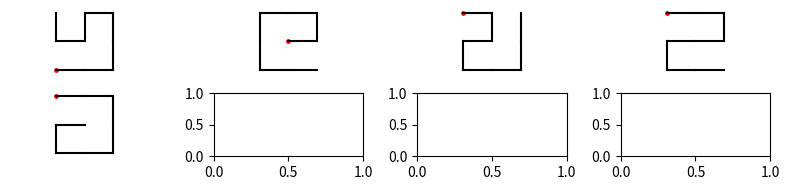
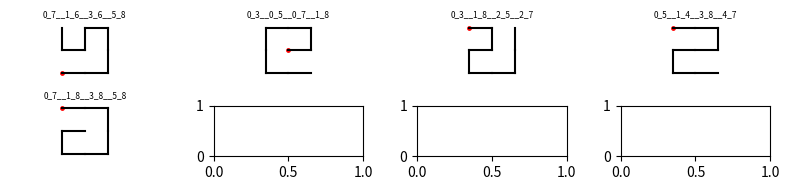
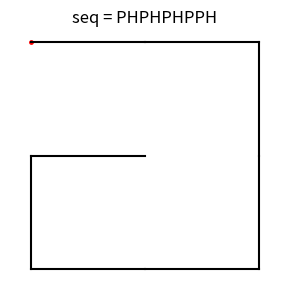
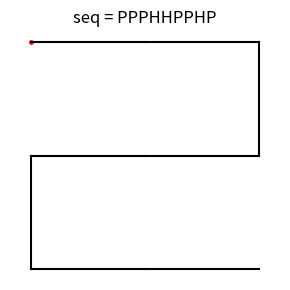

Recreate these plots in Python, in order.
import numpy as np 
from itertools import product
import matplotlib
matplotlib.use('Agg')
import matplotlib.pyplot as plt 
from copy import deepcopy


direction_to_int = {(1, 0): 0, (-1, 0): 1, (0, 1): 2, (0, -1): 3}
int_to_direction = {i: d for d, i in direction_to_int.items()}
index_to_new_index_90deg = {old_index: direction_to_int[(-old_dir[1], old_dir[0])] for old_dir, old_index in direction_to_int.items()} #rotation by 90
mirror_image_x_axis = {0: 0, 1: 1, 2: 3, 3: 2}
contact_energies = {(0, 0): -1, (0, 1): 0, (1, 0): 0, (1, 1): 0} # H is 0

def enumerate_all_structures(n):
	L = n**2
	structures = []
	for startposition in product(np.arange(n), repeat=2):
		if sum(startposition)%2 == 0 or n%2 == 0: 
		    # [redacted]
		    # a simple way of seeing that this has to hold: an odd-length chain will start and end on the same parity, 
		    # but a 5x5 lattice has more sites of even parity -> need to start and end at even parity
		   	structures += find_all_walks_given_start(tuple(startposition), n, L, [startposition,])
	structures_up_down_notation = take_out_mirror_images(list(set([from_coordinates_to_up_down(s, L) for s in structures])))
	return structures_up_down_notation

def take_out_mirror_images(structure_list):
	#a flip across x-axis is same structure, just turned
	mirror_images = [tuple([mirror_image_x_axis[i] for i in s]) for s in structure_list] # the mirrored structures still have their first direction aligned with the x-axis because we flip over x
	structure_list_no_mirror_images = []
	for i, s in enumerate(structure_list):
		if s not in mirror_images[:i]:
		    structure_list_no_mirror_images.append(s)
	return structure_list_no_mirror_images


def turn_such_that_first_index_zero(structure_up_down_notation):
	while structure_up_down_notation[0] != 0:
		structure_up_down_notation = [index_to_new_index_90deg[i] for i in structure_up_down_notation]
	return tuple(structure_up_down_notation)

def from_coordinates_to_up_down(s, L):
	return turn_such_that_first_index_zero([direction_to_int[(s[i + 1][0] - s[i][0], s[i + 1][1] - s[i][1])]  for i in range(L - 1)])


def find_all_walks_given_start(startposition, n, L, walk_so_far):
	if len(walk_so_far) == L:
		return [deepcopy(walk_so_far), ]
	list_walks = []
	for next_move in ((1, 0), (-1, 0), (0, 1), (0, -1)):
		new_pos = (startposition[0] + next_move[0], startposition[1] + next_move[1]) 
		if max(new_pos) <= n - 1 and min(new_pos) >= 0 and new_pos not in walk_so_far:
			list_walks += find_all_walks_given_start(new_pos, n, L, deepcopy(walk_so_far + [new_pos,]))
	return list_walks

def all_structures_with_unique_contact_maps(n):
	structures_up_down_notation = enumerate_all_structures(n)
	contact_maps = [contact_map_to_str(up_down_to_contact_map(s)) for s in structures_up_down_notation]
	return [deepcopy(structures_up_down_notation[i]) for i, c in enumerate(contact_maps) if contact_maps.count(c) == 1]


def plot_structure(structure_up_down_notation, ax, redpointsize=6):
	ax.axis('off')
	ax.axis('equal')
	current_point = (0, 0)
	ax.scatter([current_point[0], ], [current_point[1],], c='r', s=redpointsize)
	for d in structure_up_down_notation:
		new_pos = (current_point[0] + int_to_direction[d][0], current_point[1] + int_to_direction[d][1]) 
		ax.plot([current_point[0], new_pos[0]], [current_point[1], new_pos[1]], c='k')
		current_point = (new_pos[0], new_pos[1])

def up_down_to_contact_map(structure_up_down_notation):
	current_point = (0, 0)
	structure_coordinate_notation = [(0, 0)]
	for d in structure_up_down_notation:
		current_point = (current_point[0] + int_to_direction[d][0], current_point[1] + int_to_direction[d][1]) 
		structure_coordinate_notation.append((current_point[0], current_point[1]))
	contact_map = []
	for i, coordi in enumerate(structure_coordinate_notation):
		for j, coordj in enumerate(structure_coordinate_notation):
			if i < j - 1.5 and abs(coordi[0] - coordj[0]) + abs(coordi[1] - coordj[1]) == 1:
			   contact_map.append((i, j))
	return tuple(sorted(contact_map))

def contact_map_to_str(cm):
	return '__'.join([str(i) + '_' + str(j) for i, j in cm])

def free_energy(seq, contact_map):
	return sum([contact_energies[(seq[i], seq[j])] for i, j in contact_map])


def find_mfe(seq, contact_map_list):
	# if unique ground state exists, return index of its contact map +1 - else return 0
	free_energy_list = [free_energy(seq, contact_map) for contact_map in contact_map_list]
	sorted_free_energy_list = sorted(free_energy_list)
	if sorted_free_energy_list[0] < sorted_free_energy_list[1] - 0.00001:
	   return np.argmin(free_energy_list) + 1
	else:
		return 0

def HPget_Boltzmann_freq_list(seq, contact_map_list, kbT, renormalise = False):
	free_energy_list = [free_energy(seq, contact_map) for contact_map in contact_map_list]
	if renormalise:
		min_G = min(free_energy_list)
		exp_list = np.exp(-1.0 * (np.array(free_energy_list) - min_G)/kbT)
	else:
	    exp_list = np.exp(-1.0 * np.array(free_energy_list)/kbT)
	Z = np.sum(exp_list)
	return [e/Z for e in exp_list]

def CMO(cm1, cm2):
	#compute contact map overlap
	return len([c for c in cm1 if c in cm2])

def pattern_internal_surface(contact_map, L):
    site_vs_contacts = {i: 0 for i in range(L)}
    for i, j in contact_map:
        site_vs_contacts[i] += 1
        site_vs_contacts[j] += 1
    return [1 if ((site_vs_contacts[i]> 1 and 0 < i < L-1 ) or site_vs_contacts[i]> 2) else 0 for i in range(L)] # 0 is surface


############################################################################################################
## test
############################################################################################################
if __name__ == "__main__":
	n = 3
	all_structures = enumerate_all_structures(n)
	f, ax = plt.subplots(ncols = 4, nrows = len(all_structures)//4 + 1, figsize = (8, len(all_structures)//2) )
	for i, s in enumerate(all_structures):
		plot_structure(s, ax[i//4, i%4])
	f.tight_layout()
	f.savefig('./test_HPstructures'+str(n)+'.png')

	# same for unique CMs
	all_structures = all_structures_with_unique_contact_maps(n)
	f, ax = plt.subplots(ncols = 4, nrows = len(all_structures)//4 + 1, figsize = (8, len(all_structures)//2) )
	for i, s in enumerate(all_structures):
		plot_structure(s, ax[i//4, i%4])
		ax[i//4, i%4].set_title(contact_map_to_str(up_down_to_contact_map(s)), fontsize=6)
	f.tight_layout()
	f.savefig('./test_HPstructures_unique'+str(n)+'.png')
	# try one sequence - example from Sam Greenbury's thesis
	contact_map_list = [up_down_to_contact_map(s) for s in all_structures]
	for seq in ((1, 0, 1, 0, 1, 0, 1, 1, 0), (1, 1, 1, 0, 0, 1, 1, 0, 1)): # P in 1
		print('seq', seq)
		mfe_structure = find_mfe(seq, contact_map_list= contact_map_list)
		if mfe_structure == 0:
			print( 'no unique mfe structure')
			print('free energy of all structures', [free_energy(seq, c) for c in contact_map_list])
		f, ax = plt.subplots(figsize = (3, 3) )
		plot_structure(all_structures[mfe_structure -1], ax)
		ax.set_title('seq = ' + ''.join([{0: 'H', 1: 'P'}[i] for i in seq]))
		f.tight_layout()
		f.savefig('./mfe_structure'+str(n)+'_'+str(''.join([str(c) for c in seq]))+'.png')
		# check contact map
		print('contact map of mfe structure', up_down_to_contact_map(all_structures[mfe_structure -1]))
		print('free energy of mfe structure', free_energy(seq, up_down_to_contact_map(all_structures[mfe_structure -1])))
		print('free energy of all structures', [free_energy(seq, c) for c in contact_map_list])
		print('Boltzmann factors', HPget_Boltzmann_freq_list(seq, contact_map_list=contact_map_list, kbT=1), '\n\n')
	###



	

